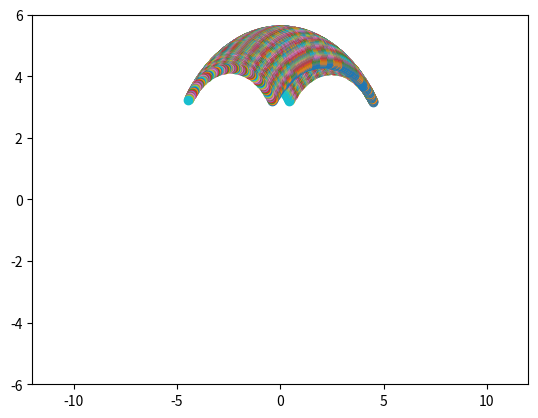

Write Python code to recreate this figure.
import numpy as np
import math
import matplotlib.pyplot as plt

L1=3 #m for first robotic arm
L2=2.5 #m for second robotic arm

N_x=5 #no of divisions in x for simulation

theta_start=35
theta_end=145

x1=[] #x coordinate for link 1
x2=[] #x coordinate for link 2
y1=[] #y coordinate for link 1
y2=[] #y coordinate for link 2

x0=0
y0=0
theta=0

for q1 in range(theta_start,theta_end,1):
    for q2 in range(theta_start,theta_end,1):
        #Forward Kinematics
        x=L1*math.cos(q1/180*np.pi)+L2*math.cos(q2/180*np.pi)
        y=L1*math.sin(q1/180*np.pi)+L2*math.sin(q2/180*np.pi)
        print(x)
        print(y)
        plt.xlim([-12,12])
        plt.ylim([-6,6])
        plt.plot(x,y,'o')
        plt.show()

